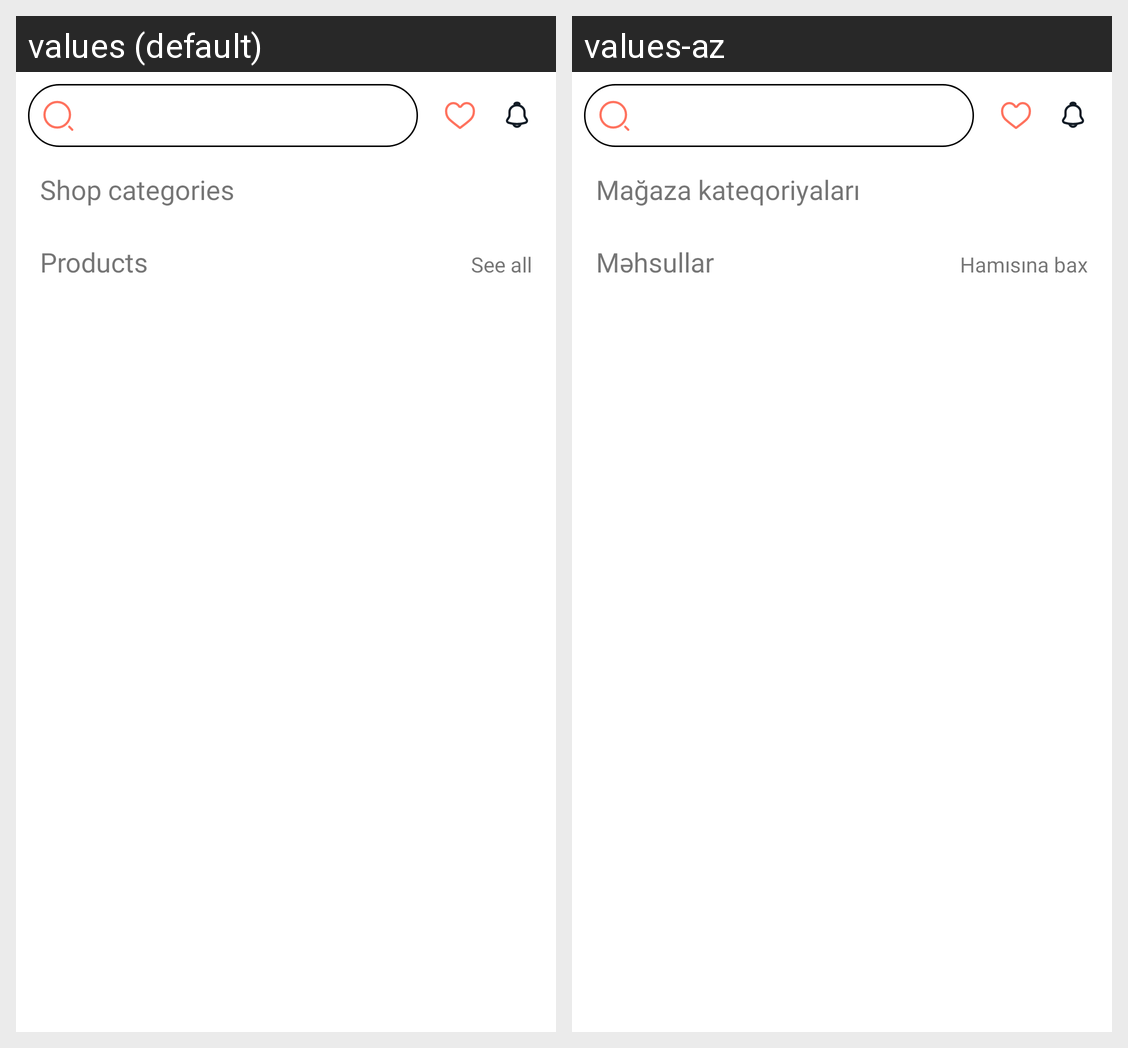

The same Android screen rendered under two of its app's locales, left to right. List the strings drawn on it with the default value and each locale's translation.
Android screen res/layout/fragment_home.xml rendered under 2 locales, left to right: values (default), values-az. Device: Nexus 5 (rendered at 1080×1920; each locale shown at half size, 540×960, under a caption strip naming it); theme Theme.MaterialComponents.DayNight.NoActionBar.
Strings drawn on this screen, with the default value and each locale's value (text and hints the layout hard-codes, and strings that could not be matched under every locale, appear in the picture but are not listed):

shop_categories
  values: Shop categories
  values-az: Mağaza kateqoriyaları

products
  values: Products
  values-az: Məhsullar

see_all
  values: See all
  values-az: Hamısına bax
